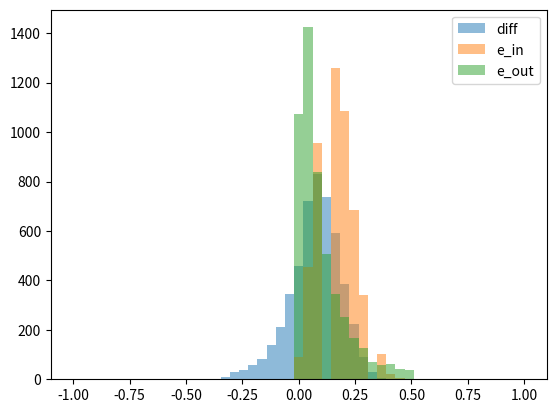

Reproduce this figure in Python.
import numpy as np
import random as rd
import matplotlib.pyplot as plt
import time

def sign(x):
	if x >= 0:
		return 1
	else:
		return -1

def h_fnt(x,theta):
	return sign(x-theta)

def e_out_fnt(theta):
	return abs(theta)/2 

err_in_list = []
err_out_list = []
theta_list = []
times = 5000
data_size = 20

for now in range(times):
	print('======= %d ==========' %now)
	start_t = time.time()
	x = np.random.uniform(-1,1,data_size)
	
	tmp = []
	for item in x:
		noise = rd.randint(1,5)
		if item > 0:
			if noise >=2:
				tmp.append(1)
			else:
				tmp.append(-1)
		else:
			if noise >=2:
				tmp.append(-1)
			else:
				tmp.append(1)

	y = np.array(tmp)



	err_in = 0
	theta = 0
	start = 0
	for a in x:
		err = 0
		for idx,item in enumerate(x):
			if h_fnt(item,a) != y[idx]:
				err +=1
		if start == 0:
			err_in = err
			theta = a
			start += 1
		elif err_in > err:
			err_in = err
			theta = a
	
	err_in_list.append(float(err_in)/data_size)
	theta_list.append(theta)
	
for item in theta_list:
	err_out_list.append(e_out_fnt(item))


space = np.linspace(-1,1,50)
diff = np.array(err_in_list)-np.array(err_out_list)
plt.hist(diff,bins = space, alpha=0.5,label='diff')
plt.hist(err_in_list, bins = space, alpha=0.5,label='e_in')
plt.hist(err_out_list , bins = space, alpha=0.5, label='e_out')
plt.legend()
plt.show()

